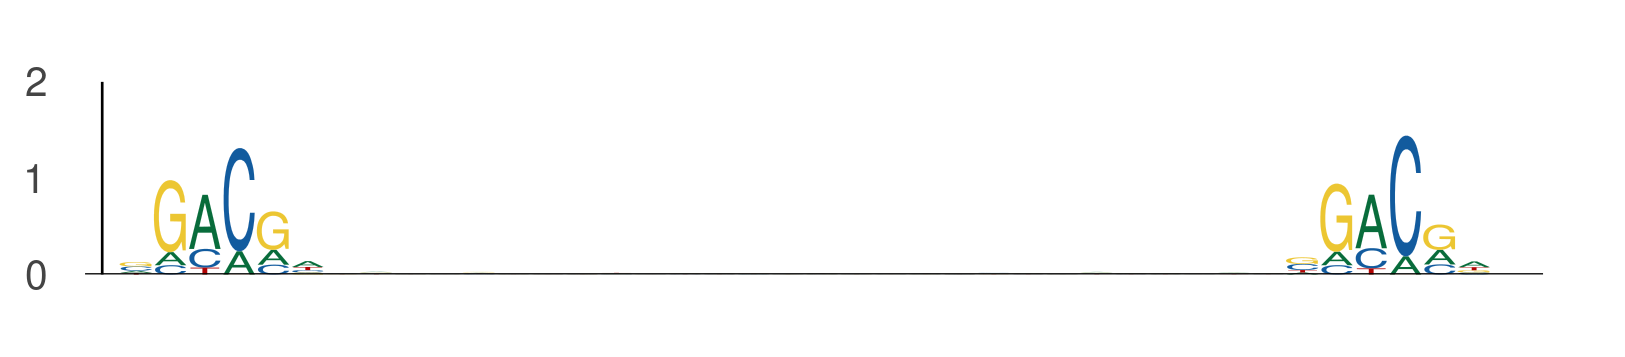

Data behind this chart, as committed beside it:
seq_index, start_position, end_position, is_reversed_complement
2287, 1, 7, 0
2287, 35, 41, 0
4583, 91, 97, 0
4583, 125, 131, 0
3162, 7, 13, 0
3162, 41, 47, 0
525, 40, 46, 0
525, 74, 80, 0
58, 103, 109, 0
58, 137, 143, 0
5639, 23, 29, 0
5639, 57, 63, 0
78, 68, 74, 0
78, 102, 108, 0
4237, 30, 36, 0
4237, 64, 70, 0
1525, 102, 108, 0
1525, 136, 142, 0
4950, 97, 103, 0
4950, 131, 137, 0
936, 103, 109, 0
936, 137, 143, 0
3422, 56, 62, 0
3422, 90, 96, 0
4059, 15, 21, 0
4059, 49, 55, 0
4155, 4, 10, 0
4155, 38, 44, 0
5158, 29, 35, 0
5158, 63, 69, 0
5158, 63, 69, 0
5158, 97, 103, 0
411, 74, 80, 0
411, 108, 114, 0
3091, 120, 126, 0
3091, 154, 160, 0
2478, 18, 24, 0
2478, 52, 58, 0
794, 35, 41, 0
794, 69, 75, 0
5094, 23, 29, 0
5094, 57, 63, 0
1301, 103, 109, 0
1301, 137, 143, 0
2978, 9, 15, 0
2978, 43, 49, 0
2540, 18, 24, 0
2540, 52, 58, 0
4188, 35, 41, 0
4188, 69, 75, 0
701, 62, 68, 0
701, 96, 102, 0
3191, 31, 37, 0
3191, 65, 71, 0
3191, 28, 34, 0
3191, 62, 68, 0
4771, 116, 122, 0
4771, 150, 156, 0
3379, 127, 133, 0
3379, 161, 167, 0
... 1,486 more rows
